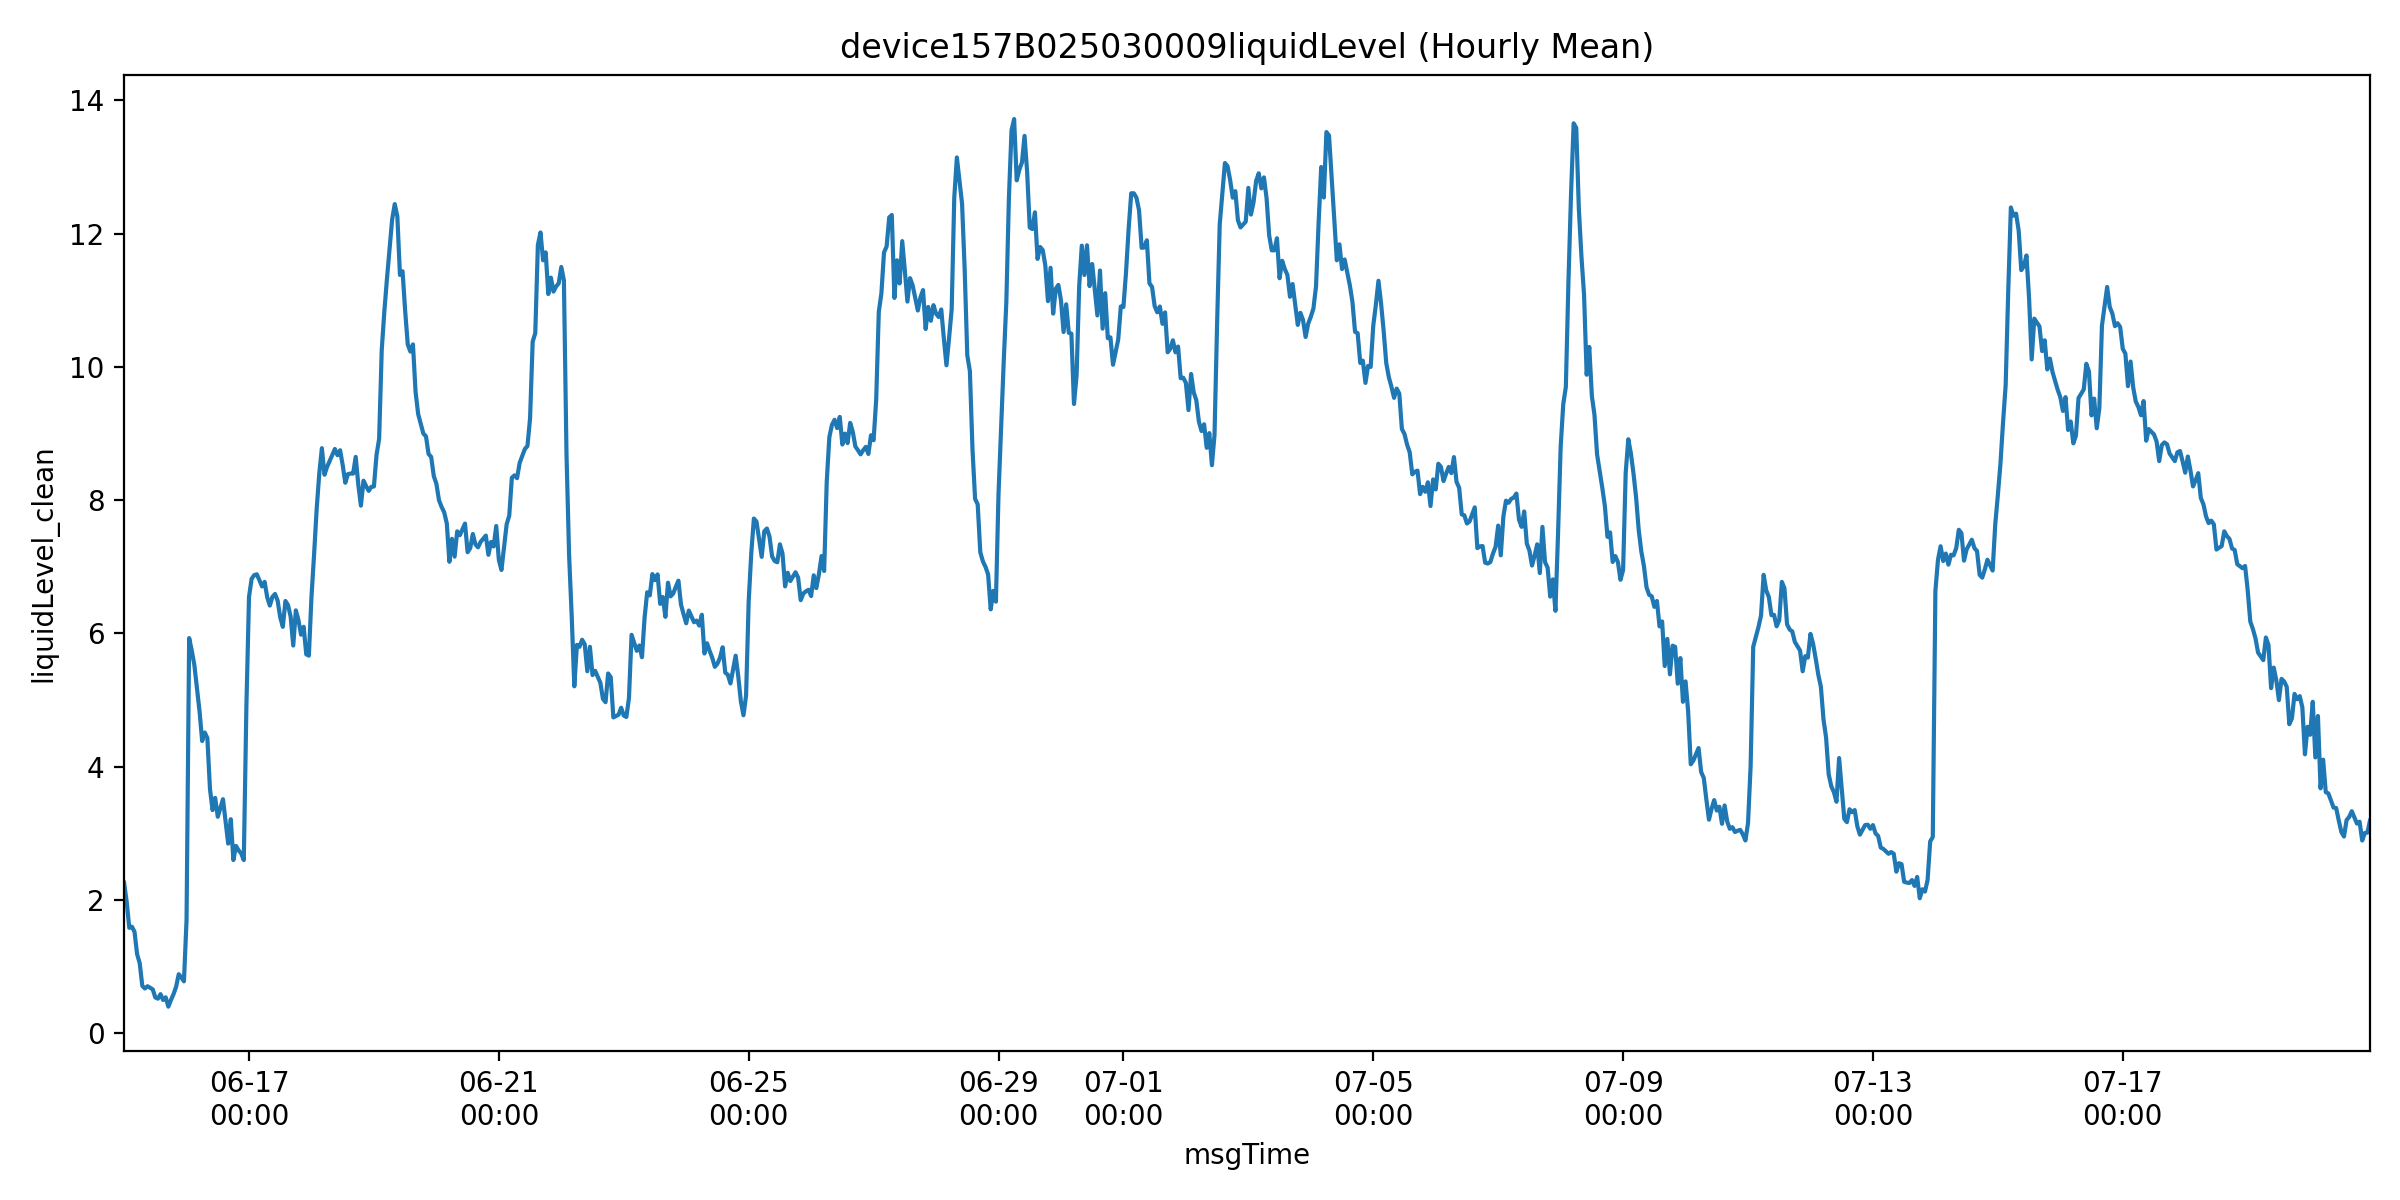

The file beside this chart, header and first rows:
msgTime, liquidLevelValue, liquidLevel_clean, is_outlier
2025-06-15 00:00:00, 2.26, 2.26, 0.0
2025-06-15 01:00:00, 1.973, 1.973, 0.0
2025-06-15 02:00:00, 1.583, 1.583, 0.0
2025-06-15 03:00:00, 1.6, 1.6, 0.0
2025-06-15 04:00:00, 1.525, 1.525, 0.0
2025-06-15 05:00:00, 1.188, 1.188, 0.0
2025-06-15 06:00:00, 1.053, 1.053, 0.0
2025-06-15 07:00:00, 0.712, 0.712, 0.0
2025-06-15 08:00:00, 0.673, 0.673, 0.0
2025-06-15 09:00:00, 0.707, 0.707, 0.0
2025-06-15 11:00:00, 0.66, 0.66, 0.0
2025-06-15 12:00:00, 0.538, 0.538, 0.0
2025-06-15 13:00:00, 0.52, 0.52, 0.0
2025-06-15 14:00:00, 0.588, 0.588, 0.0
2025-06-15 15:00:00, 0.5, 0.5, 0.0
2025-06-15 16:00:00, 0.54, 0.54, 0.0
2025-06-15 17:00:00, 0.4, 0.4, 0.0
2025-06-15 18:00:00, 0.5, 0.5, 0.0
2025-06-15 19:00:00, 0.588, 0.588, 0.0
2025-06-15 20:00:00, 0.7, 0.7, 0.0
2025-06-15 21:00:00, 0.887, 0.887, 0.0
2025-06-15 22:00:00, 0.84, 0.84, 0.0
2025-06-15 23:00:00, 0.78, 0.78, 0.0
2025-06-16 00:00:00, 1.7, 1.7, 0.0
2025-06-16 01:00:00, 5.931, 5.931, 0.0
2025-06-16 02:00:00, 5.744, 5.744, 0.0
2025-06-16 03:00:00, 5.527, 5.527, 0.0
2025-06-16 05:00:00, 4.831, 4.831, 0.0
2025-06-16 06:00:00, 4.387, 4.387, 0.0
2025-06-16 07:00:00, 4.514, 4.514, 0.0
2025-06-16 08:00:00, 4.431, 4.431, 0.0
2025-06-16 09:00:00, 3.667, 3.667, 0.0
2025-06-16 10:00:00, 3.35, 3.35, 0.0
2025-06-16 11:00:00, 3.533, 3.533, 0.0
2025-06-16 12:00:00, 3.25, 3.25, 0.0
2025-06-16 14:00:00, 3.513, 3.513, 0.0
2025-06-16 15:00:00, 3.175, 3.175, 0.0
2025-06-16 16:00:00, 2.847, 2.847, 0.0
2025-06-16 17:00:00, 3.213, 3.213, 0.0
2025-06-16 18:00:00, 2.6, 2.6, 0.0
2025-06-16 19:00:00, 2.812, 2.812, 0.0
2025-06-16 20:00:00, 2.746, 2.746, 0.0
2025-06-16 21:00:00, 2.7, 2.7, 0.0
2025-06-16 22:00:00, 2.6, 2.6, 0.0
2025-06-16 23:00:00, 4.912, 4.912, 0.0
2025-06-17 00:00:00, 6.548, 6.548, 0.0
2025-06-17 01:00:00, 6.82, 6.82, 0.0
2025-06-17 02:00:00, 6.876, 6.876, 0.0
2025-06-17 03:00:00, 6.888, 6.888, 0.0
2025-06-17 04:00:00, 6.8, 6.8, 0.0
2025-06-17 05:00:00, 6.706, 6.706, 0.0
2025-06-17 06:00:00, 6.775, 6.775, 0.0
2025-06-17 07:00:00, 6.544, 6.544, 0.0
2025-06-17 08:00:00, 6.419, 6.419, 0.0
2025-06-17 09:00:00, 6.55, 6.55, 0.0
2025-06-17 10:00:00, 6.593, 6.593, 0.0
2025-06-17 11:00:00, 6.493, 6.493, 0.0
2025-06-17 12:00:00, 6.242, 6.242, 0.0
2025-06-17 13:00:00, 6.1, 6.1, 0.0
2025-06-17 14:00:00, 6.488, 6.488, 0.0
... 761 more rows
